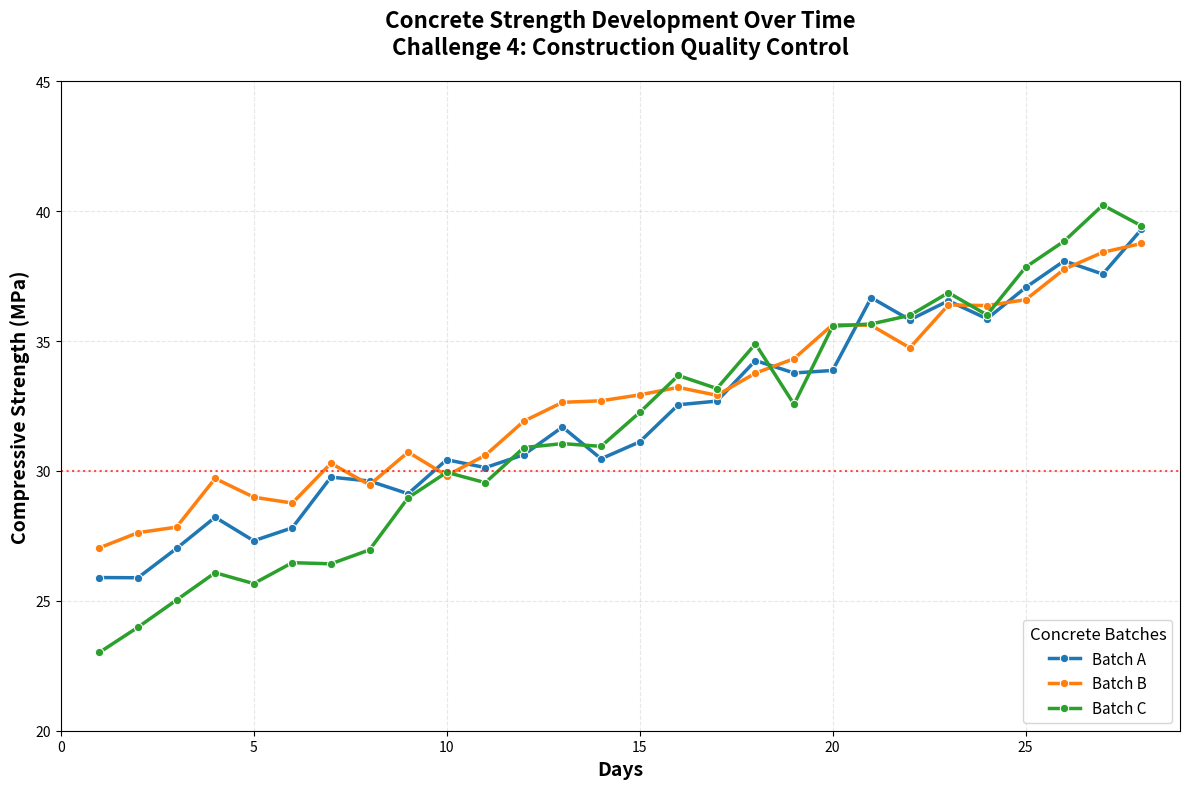

The matplotlib source for this figure:
import numpy as np
import pandas as pd
import matplotlib.pyplot as plt
import seaborn as sns

# Set random seed for reproducibility
np.random.seed(42)

# 1. Create time data from day 1 to 28
days = np.arange(1, 29)

# 2-5. Generate 3 concrete batches with different strength curves
# Batch A: 25 + 0.5*day + noise
batch_a_strength = 25 + 0.5 * days + np.random.normal(0, 0.8, len(days))

# Batch B: 27 + 0.4*day + noise  
batch_b_strength = 27 + 0.4 * days + np.random.normal(0, 0.6, len(days))

# Batch C: 23 + 0.6*day + noise
batch_c_strength = 23 + 0.6 * days + np.random.normal(0, 0.7, len(days))

# Create DataFrame for seaborn plotting
data = []
for i, day in enumerate(days):
    data.extend([
        {'Day': day, 'Batch': 'Batch A', 'Strength (MPa)': batch_a_strength[i]},
        {'Day': day, 'Batch': 'Batch B', 'Strength (MPa)': batch_b_strength[i]},
        {'Day': day, 'Batch': 'Batch C', 'Strength (MPa)': batch_c_strength[i]}
    ])

df = pd.DataFrame(data)

# 6. Use seaborn lineplot with confidence intervals
plt.figure(figsize=(12, 8))
sns.lineplot(data=df, x='Day', y='Strength (MPa)', hue='Batch', 
             ci=95, marker='o', markersize=6, linewidth=2.5)

# 7. Add proper labels and legend
plt.title('Concrete Strength Development Over Time\nChallenge 4: Construction Quality Control', 
          fontsize=16, fontweight='bold', pad=20)
plt.xlabel('Days', fontsize=14, fontweight='bold')
plt.ylabel('Compressive Strength (MPa)', fontsize=14, fontweight='bold')
plt.legend(title='Concrete Batches', title_fontsize=12, fontsize=11, loc='lower right')
plt.grid(True, alpha=0.3, linestyle='--')
plt.xlim(0, 29)
plt.ylim(20, 45)

# Add threshold line
plt.axhline(y=30, color='red', linestyle=':', alpha=0.7, 
            label='Typical Strength Threshold (30 MPa)')

plt.tight_layout()
plt.show()

print("🎉 Challenge 4 Complete! Time series plot generated successfully!")
print("🏆 First team to show the time series plot wins Challenge 4!")

# Print summary
print(f"\nFinal strengths at Day 28:")
print(f"Batch A: {batch_a_strength[-1]:.2f} MPa")
print(f"Batch B: {batch_b_strength[-1]:.2f} MPa") 
print(f"Batch C: {batch_c_strength[-1]:.2f} MPa")
